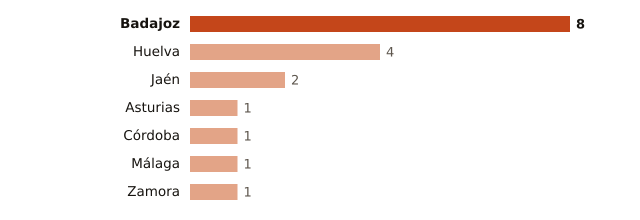

Values plotted in this chart, from the file beside it:
lugar, valor
Badajoz, 8
Huelva, 4
Jaén, 2
Asturias, 1
Córdoba, 1
Málaga, 1
Zamora, 1
